Run: headless pygame with SDL's dummy video driver; simulated clock (each Clock.tick advances the game by its frame time, no real sleeping); random seed 0; keys injected as events and as key.get_pressed() state; no mouse input.
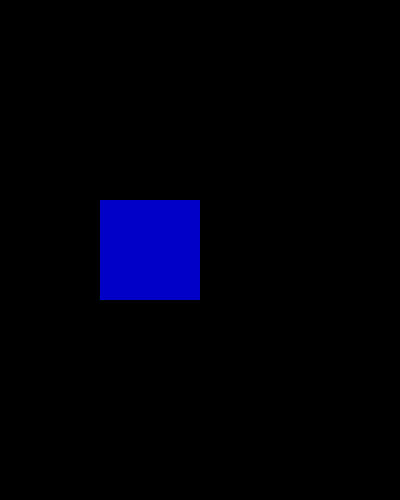
Frame 1 of 4 · flips 1–60 · no input
Frame 2 of 4 · flips 61–180 · tapped SPACE, RETURN · held RIGHT (→), D · screen unchanged from frame 1, image omitted
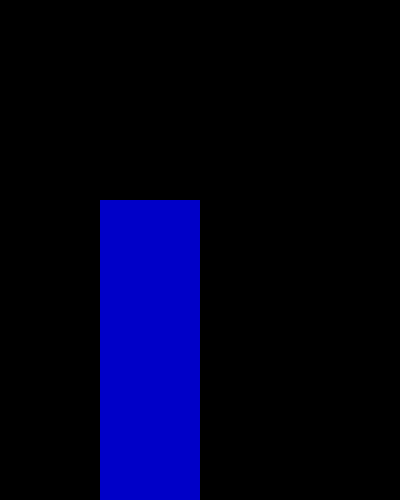
Frame 3 of 4 · flips 181–300 · held DOWN (↓), S
Frame 4 of 4 · flips 301–420 · held LEFT (←), A, UP (↑), W · screen unchanged from frame 3, image omitted

The pygame program that drew these frames:

import pygame
from pygame.locals import *
import sys
import random
import time

position_x = random.randrange(0,300,100)
position_y = random.randrange(100,400,100)
firstposition = position_x, position_y, 100, 100

class Nummap(object):
    def __init__(self):
        #super(Nummap, self).__init__()
        pass


    def MoveUp(self):
        position_y += 100
        return position_y

    def MoveDown(self):
        position_y -= 100
        return position_y

'''
    def First_position_get(self):
        num_position = position_x, position_y, 100,100
        print(num_position)
        return num_position
'''
def position_get():
    position = position_x, position_y, 100, 100
    return position

pygame.init()
screen = pygame.display.set_mode((400,500))
pygame.display.set_caption('2048 --test0')
background_color = 0,0,200
pygame.draw.rect(screen, background_color, firstposition, 0)

num = Nummap()
#pygame.draw.rect(screen,background_color,position,0)
pygame.display.update()
x = position_x
y = position_y
while True:
    for event in pygame.event.get():
        if event.type == QUIT:
            sys.exit()
    # 接收玩家操作
    pressed_keys = pygame.key.get_pressed()

    if pressed_keys[K_w] or pressed_keys[K_UP]:
        y -= 100
        time.sleep(2)
    elif pressed_keys[K_s] or pressed_keys[K_DOWN]:
        y += 100
        '''
    elif pressed_keys[K_a] or pressed_keys[K_LEFT]:
        map.moveLeft()
    elif pressed_keys[K_d] or pressed_keys[K_RIGHT]:
        map.moveRight()
        '''
    position = x, y, 100, 100

    pygame.draw.rect(screen, background_color, position, 0)
    pygame.display.update()

'''
num = Nummap()
num.First_position_get()
num.MoveUp()
print(num.MoveUp())
num.First_position_get()
'''
